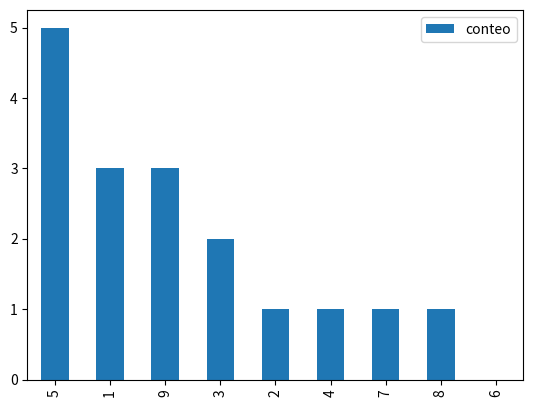

The matplotlib source for this figure:
# -*- coding: utf-8 -*-
"""
Created on Sat Jul  6 00:11:22 2024

@author: Santiago Sabogal
"""

import math
import pandas as pd
import numpy as np
import matplotlib.pyplot as plt

k = 1
s = 0

for i in range(10000000):
    if i % 2 == 0:
        s += 4/k
    else:
        s -= 4/k
    k += 2     
print(s)

piTable = []
for i in range(1,10):
    a = str(s).count(str(i))
    piTable.append(a)
    data = {"conteo":piTable}

df = pd.DataFrame(data)
df.index = df.index+1
df.sort_values(by=["conteo"],ascending=False, inplace=True)

df.plot.bar()

